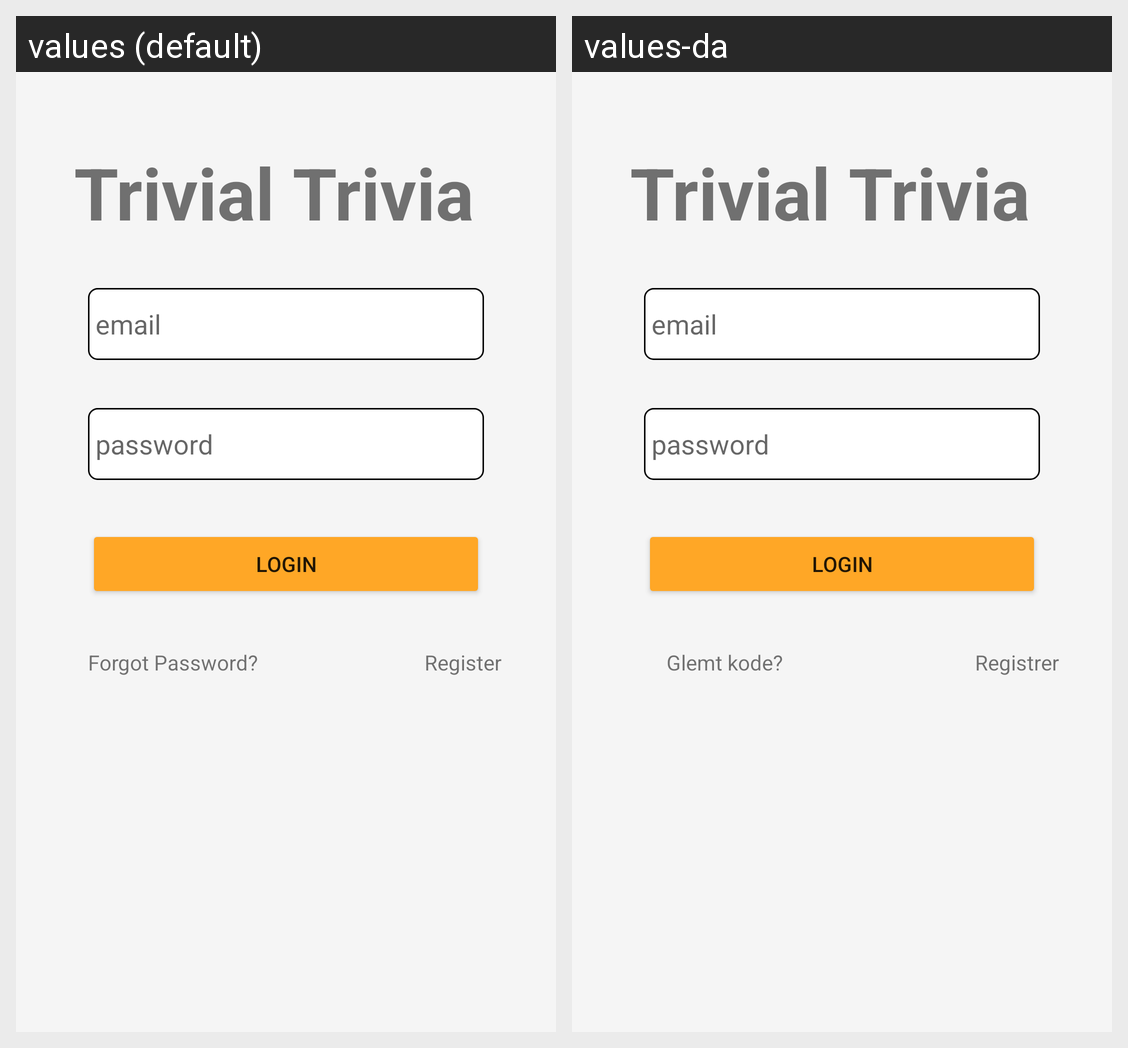

Locale-by-locale string values for the Android screen shown in this grid:
Android screen res/layout/activity_login.xml rendered under 2 locales, left to right: values (default), values-da. Device: Nexus 5 (rendered at 1080×1920; each locale shown at half size, 540×960, under a caption strip naming it); theme Theme.TrivialTrivia.
Strings drawn on this screen, with the default value and each locale's value (text and hints the layout hard-codes, and strings that could not be matched under every locale, appear in the picture but are not listed):

textAppName
  values: Trivial Trivia
  values-da: Trivial Trivia  [not translated; the default value is used]

buttonLogin
  values: Login
  values-da: Login

textRegister
  values: Register
  values-da: Registrer

textForgotPassword
  values: Forgot Password?
  values-da: Glemt kode?
